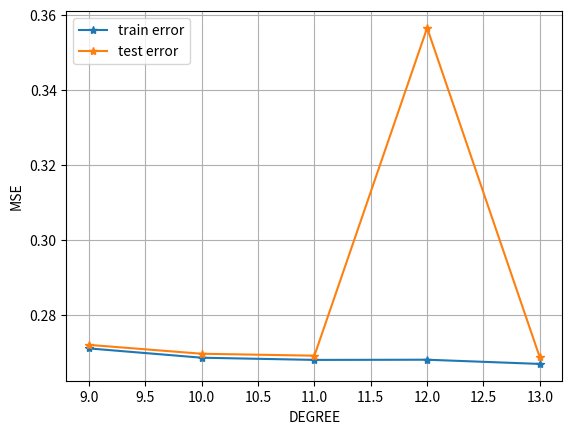

The script that saved this image: (Note: this script raises an exception after producing the figure.)
import matplotlib.pyplot as plt


def cross_validation_visualization_degree(degree, mse_tr, mse_te, lambda_, plot_name):
    """visualization the curves of mse_tr and mse_te."""

    plt.plot(degree, mse_tr, marker=".", label='train error ')
    plt.plot(degree, mse_te, marker=".", label='test error ')
    plt.xlabel("DEGREE")
    plt.ylabel("MSE")
    # plt.title(plot_name)
    plt.legend(loc=2)
    plt.grid(True)
    plt.savefig("../out/{}".format(plot_name), dpi=512)
    plt.close()


def cross_validation_visualization(lambdas, mse_tr, mse_te, degree, plot_name):
    """visualization the curves of mse_tr and mse_te."""

    plt.semilogx(lambdas, mse_tr, marker=".", label='train error ')
    plt.semilogx(lambdas, mse_te, marker=".", label='test error ')
    plt.xlabel("LAMBDAS")
    plt.ylabel("LOSS")
    # plt.title(plot_name)
    plt.legend(loc=2)
    plt.grid(True)
    plt.savefig("../out/{}".format(plot_name), dpi=512)
    plt.close()


def plot_what_I_want():
    plt.ylabel("MSE")
    plt.xlabel("DEGREE")
    x = range(9, 14)

    plt.plot(x, [0.27099200159318815, 0.26851231691377875, 0.26792405184469548, 0.26797596503920451,
                 0.26685355535401173], marker="*", label="train error")
    plt.plot(x, [0.27193628031037409, 0.2695694948065081, 0.26905294988772011, 0.3565175890853966,
                 0.2685674638807643], marker="*", label="test error")

    # 3.732124727798658
    # 0.3879958310286602
    # plt.xticks(x, ["raw data", "substitution of\n-999 by the mean(*)", "remove\noutliers (*)",
    #               "remove\n'-999' columns (*)",
    #               "remove\n'-999' rows (*)"], fontsize=8)

    # plt.title("LOG. REGRESSION DATA PRE-PROCESS TEST LOSS COMPARISON")
    plt.grid(True)
    plt.legend(loc=2)
    plt.savefig("../out/LEAST_SQUARES_DEGREES_SUPERNICE", dpi=512)

    plt.close()


def main():
    plot_what_I_want()


if __name__ == "__main__":
    main()
